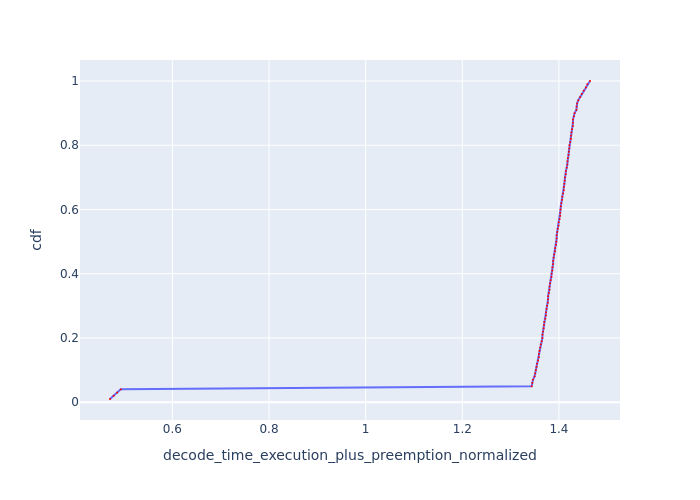

Source data for this figure (header and first rows):
Request Id, decode_time_execution_plus_preemption_no…, cdf
0_99, 0.4709, 0.01
0_98, 0.4783, 0.02
0_97, 0.4857, 0.03
0_96, 0.4931, 0.04
0_47, 1.344, 0.05
0_35, 1.345, 0.06
0_71, 1.346, 0.07
0_95, 1.35, 0.08
0_46, 1.351, 0.09
0_34, 1.352, 0.1
0_70, 1.354, 0.11
0_83, 1.355, 0.12
0_94, 1.357, 0.13
0_45, 1.358, 0.14
0_23, 1.358, 0.15
0_33, 1.36, 0.16
0_69, 1.361, 0.17
0_82, 1.362, 0.18
0_93, 1.364, 0.19
0_44, 1.366, 0.2
0_22, 1.366, 0.21
0_32, 1.367, 0.22
0_68, 1.368, 0.23
0_11, 1.369, 0.24
0_81, 1.37, 0.25
0_92, 1.372, 0.26
0_43, 1.373, 0.27
0_21, 1.373, 0.28
0_31, 1.374, 0.29
0_67, 1.376, 0.3
0_80, 1.377, 0.31
0_59, 1.377, 0.32
0_10, 1.378, 0.33
0_91, 1.379, 0.34
0_42, 1.381, 0.35
0_20, 1.381, 0.36
0_30, 1.382, 0.37
0_66, 1.383, 0.38
0_79, 1.385, 0.39
0_58, 1.385, 0.4
0_9, 1.386, 0.41
0_90, 1.387, 0.42
0_41, 1.388, 0.43
0_19, 1.388, 0.44
0_29, 1.389, 0.45
0_65, 1.39, 0.46
0_78, 1.392, 0.47
0_57, 1.392, 0.48
0_89, 1.394, 0.49
0_8, 1.395, 0.5
0_40, 1.395, 0.51
0_18, 1.395, 0.52
0_28, 1.397, 0.53
0_64, 1.398, 0.54
0_77, 1.399, 0.55
0_56, 1.4, 0.56
0_88, 1.401, 0.57
0_39, 1.403, 0.58
0_17, 1.403, 0.59
0_7, 1.403, 0.6
... 40 more rows
